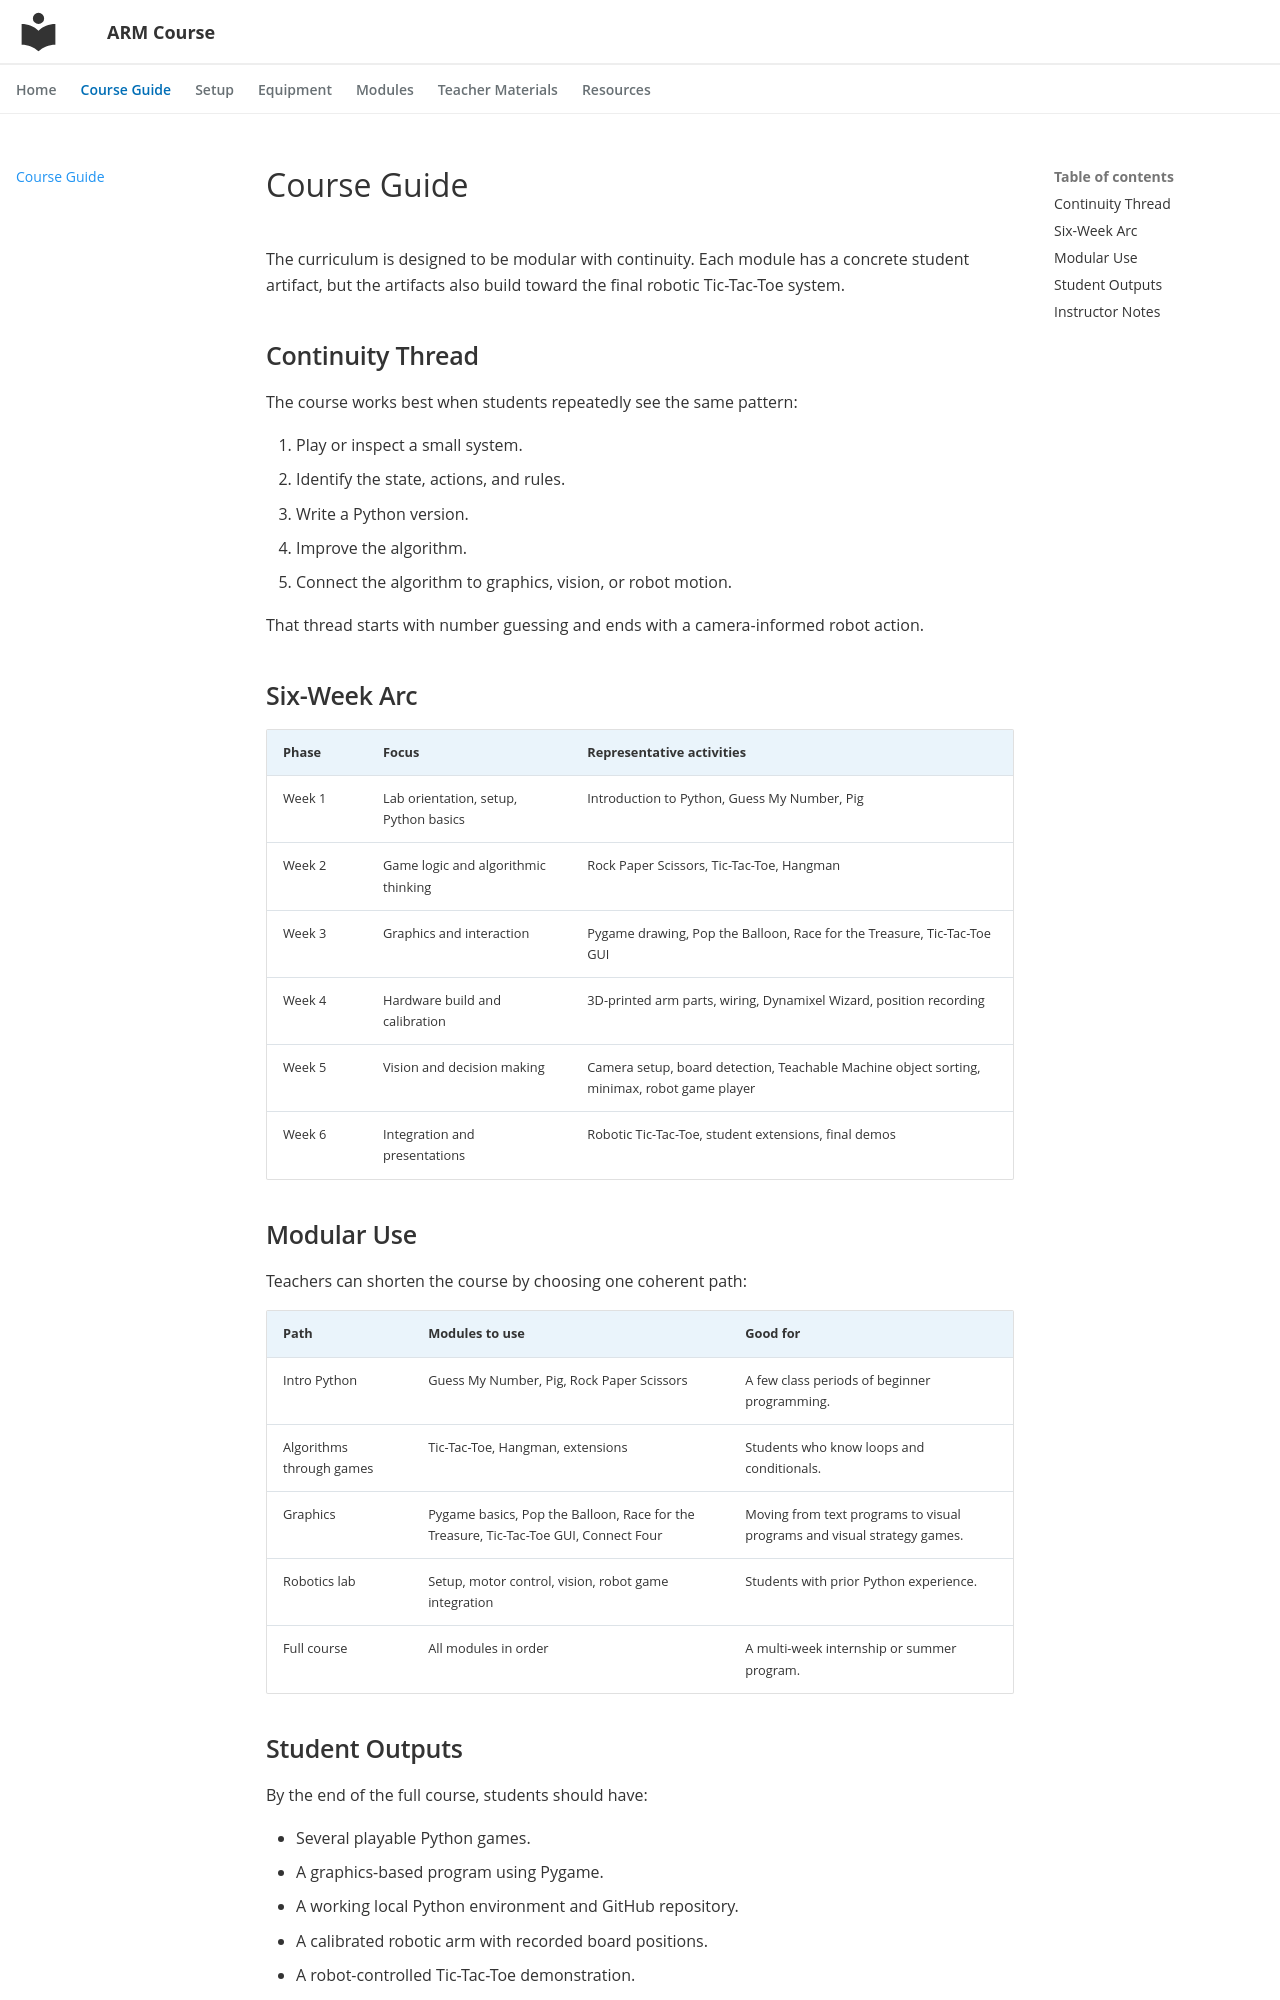

repository: ripl/hs-robotic-manipulation-course · page: course-guide/index.html · generator: mkdocs

# Course Guide

The curriculum is designed to be modular with continuity. Each module has a concrete student artifact, but the artifacts also build toward the final robotic Tic-Tac-Toe system.

## Continuity Thread

The course works best when students repeatedly see the same pattern:

1. Play or inspect a small system.
2. Identify the state, actions, and rules.
3. Write a Python version.
4. Improve the algorithm.
5. Connect the algorithm to graphics, vision, or robot motion.

That thread starts with number guessing and ends with a camera-informed robot action.

## Six-Week Arc

| Phase | Focus | Representative activities |
| --- | --- | --- |
| Week 1 | Lab orientation, setup, Python basics | Introduction to Python, Guess My Number, Pig |
| Week 2 | Game logic and algorithmic thinking | Rock Paper Scissors, Tic-Tac-Toe, Hangman |
| Week 3 | Graphics and interaction | Pygame drawing, Pop the Balloon, Race for the Treasure, Tic-Tac-Toe GUI |
| Week 4 | Hardware build and calibration | 3D-printed arm parts, wiring, Dynamixel Wizard, position recording |
| Week 5 | Vision and decision making | Camera setup, board detection, Teachable Machine object sorting, minimax, robot game player |
| Week 6 | Integration and presentations | Robotic Tic-Tac-Toe, student extensions, final demos |

## Modular Use

Teachers can shorten the course by choosing one coherent path:

| Path | Modules to use | Good for |
| --- | --- | --- |
| Intro Python | Guess My Number, Pig, Rock Paper Scissors | A few class periods of beginner programming. |
| Algorithms through games | Tic-Tac-Toe, Hangman, extensions | Students who know loops and conditionals. |
| Graphics | Pygame basics, Pop the Balloon, Race for the Treasure, Tic-Tac-Toe GUI, Connect Four | Moving from text programs to visual programs and visual strategy games. |
| Robotics lab | Setup, motor control, vision, robot game integration | Students with prior Python experience. |
| Full course | All modules in order | A multi-week internship or summer program. |
